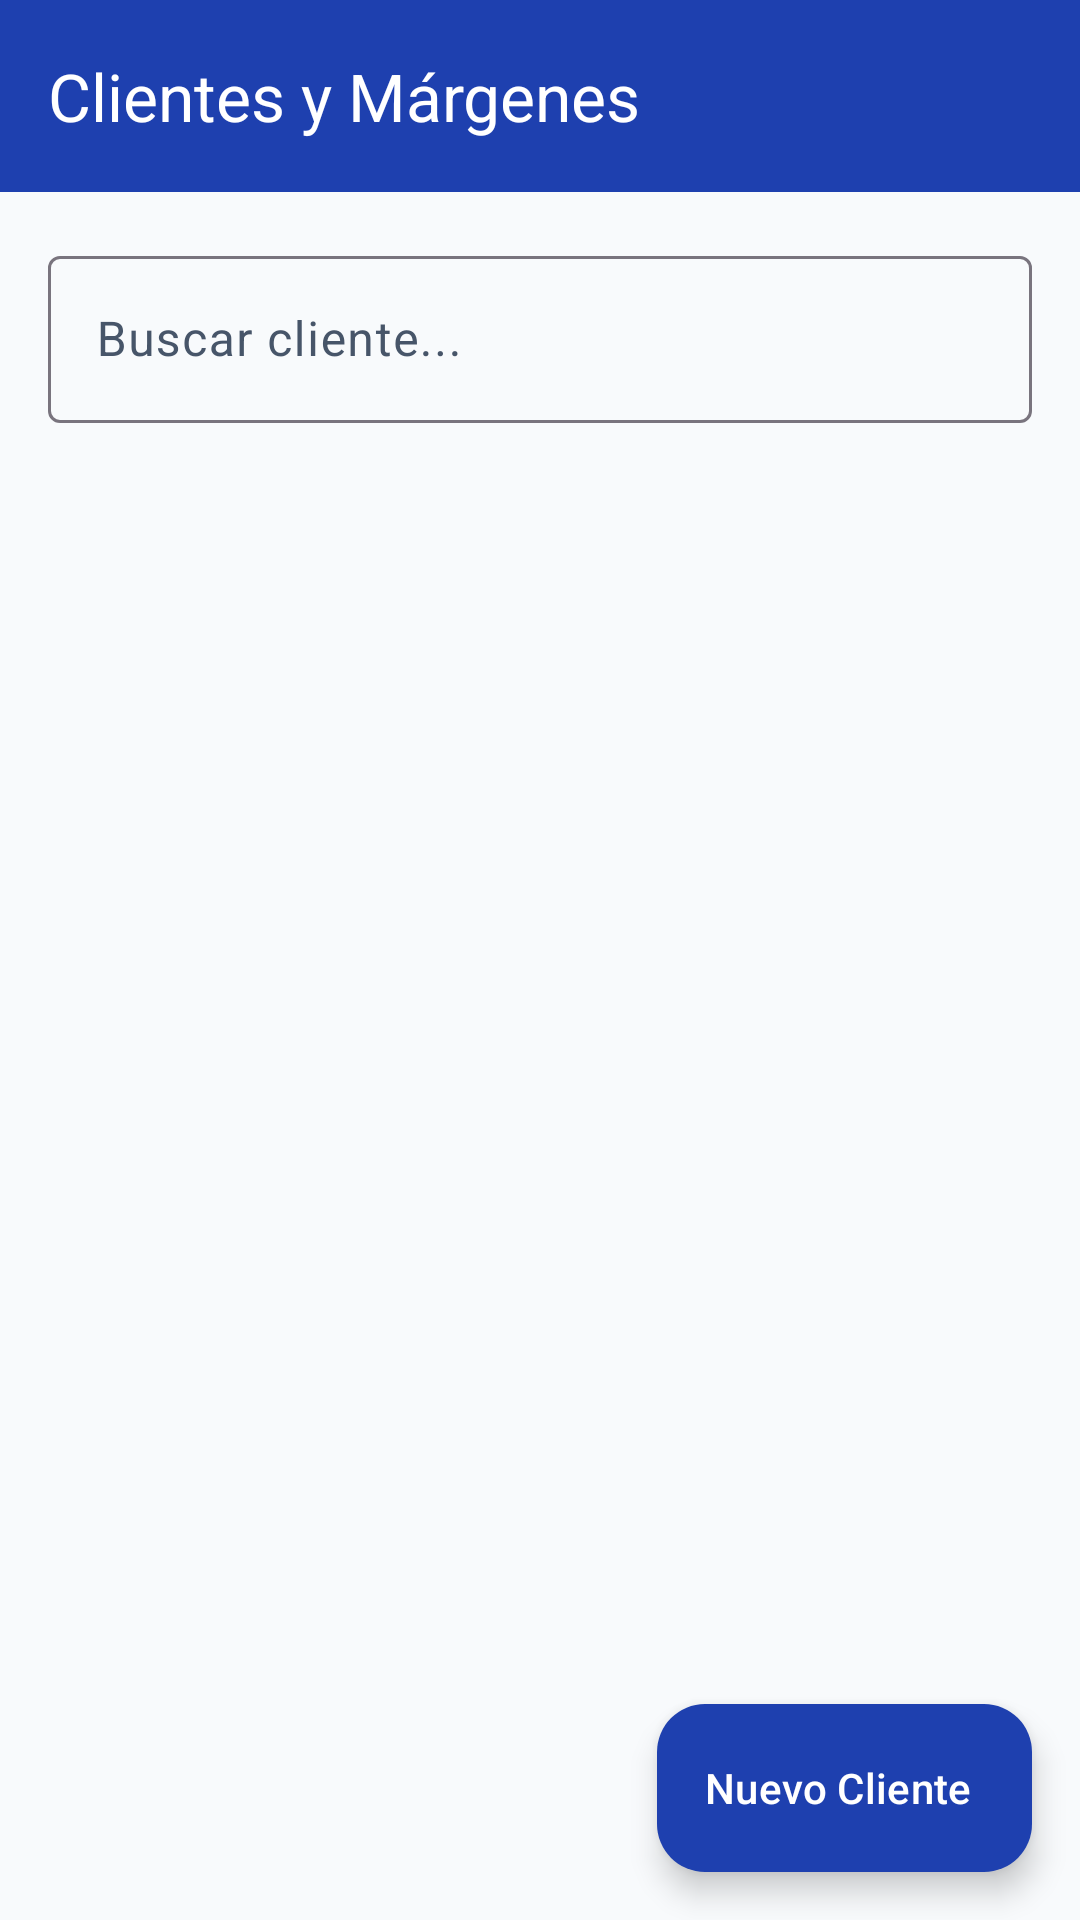

This screen was rendered from an Android layout file. Write that file and the resources it references.
<!-- AndroidManifest.xml: application theme Theme.GestionResmas -->
<!-- res/layout/activity_clients.xml -->
<?xml version="1.0" encoding="utf-8"?>
<androidx.coordinatorlayout.widget.CoordinatorLayout xmlns:android="http://schemas.android.com/apk/res/android"
    xmlns:app="http://schemas.android.com/apk/res-auto"
    xmlns:tools="http://schemas.android.com/tools"
    android:layout_width="match_parent"
    android:layout_height="match_parent"
    android:background="@color/background"
    android:fitsSystemWindows="true">

    <com.google.android.material.appbar.AppBarLayout
        android:layout_width="match_parent"
        android:layout_height="wrap_content"
        android:background="@color/primary"
        android:fitsSystemWindows="true">

        <com.google.android.material.appbar.MaterialToolbar
            android:id="@+id/toolbar"
            android:layout_width="match_parent"
            android:layout_height="?attr/actionBarSize"
            app:navigationIcon="@drawable/ic_arrow_back"
            app:navigationIconTint="@color/white"
            app:title="@string/clients_title"
            app:titleTextColor="@color/white" />

    </com.google.android.material.appbar.AppBarLayout>

    <LinearLayout
        android:layout_width="match_parent"
        android:layout_height="match_parent"
        android:orientation="vertical"
        android:padding="16dp"
        app:layout_behavior="@string/appbar_scrolling_view_behavior">

        
        <com.google.android.material.textfield.TextInputLayout
            android:id="@+id/tilSearchClient"
            style="@style/Widget.Material3.TextInputLayout.OutlinedBox"
            android:layout_width="match_parent"
            android:layout_height="wrap_content"
            android:layout_marginBottom="12dp"
            android:hint="Buscar cliente...">

            <com.google.android.material.textfield.TextInputEditText
                android:id="@+id/etSearchClient"
                android:layout_width="match_parent"
                android:layout_height="wrap_content"
                android:textColor="@color/text_primary"
                android:inputType="text" />
        </com.google.android.material.textfield.TextInputLayout>

        <TextView
            android:id="@+id/tvEmptyClients"
            android:layout_width="match_parent"
            android:layout_height="wrap_content"
            android:layout_marginTop="32dp"
            android:gravity="center"
            android:text="No hay clientes registrados"
            android:textColor="@color/text_muted"
            android:textSize="14sp"
            android:visibility="gone" />

        <androidx.recyclerview.widget.RecyclerView
            android:id="@+id/rvClients"
            android:layout_width="match_parent"
            android:layout_height="match_parent" />

    </LinearLayout>

    <com.google.android.material.floatingactionbutton.ExtendedFloatingActionButton
        android:id="@+id/fabAddClient"
        android:layout_width="wrap_content"
        android:layout_height="wrap_content"
        android:layout_gravity="bottom|end"
        android:layout_margin="16dp"
        android:text="@string/add_client"
        android:textColor="@color/white"
        app:backgroundTint="@color/primary"
        app:icon="@drawable/ic_add"
        app:iconTint="@color/white" />

</androidx.coordinatorlayout.widget.CoordinatorLayout>
<!-- resources referenced by this layout -->
<resources>
  <color name="background">#F8FAFC</color>
  <color name="primary">#1E40AF</color>
  <color name="text_muted">#94A3B8</color>
  <color name="text_primary">#0F172A</color>
  <color name="white">#FFFFFFFF</color>
  <string name="add_client">Nuevo Cliente</string>
  <string name="clients_title">Clientes y Márgenes</string>
  <style name="Theme.GestionResmas" parent="Base.Theme.GestionResmas" />
  <style name="Base.Theme.GestionResmas" parent="Theme.Material3.DayNight.NoActionBar">
          <item name="colorPrimary">@color/primary</item>
          <item name="colorOnPrimary">@color/white</item>
          <item name="colorSecondary">@color/secondary</item>
          <item name="android:colorBackground">@color/background</item>
          <item name="colorSurface">@color/surface</item>
          <item name="colorOnSurface">@color/text_primary</item>
          <item name="colorOnSurfaceVariant">@color/text_secondary</item>
          
          <item name="android:statusBarColor">@color/primary</item>
          <item name="android:windowLightStatusBar">false</item>
          
          <item name="android:navigationBarColor">@color/background</item>
          <item name="android:windowLightNavigationBar" tools:targetApi="27">true</item>
          
          <item name="android:enforceStatusBarContrast" tools:targetApi="29">false</item>
          <item name="android:enforceNavigationBarContrast" tools:targetApi="29">false</item>
      </style>
  <color name="secondary">#0D9488</color>
  <color name="surface">#FFFFFF</color>
  <color name="text_secondary">#475569</color>
</resources>
